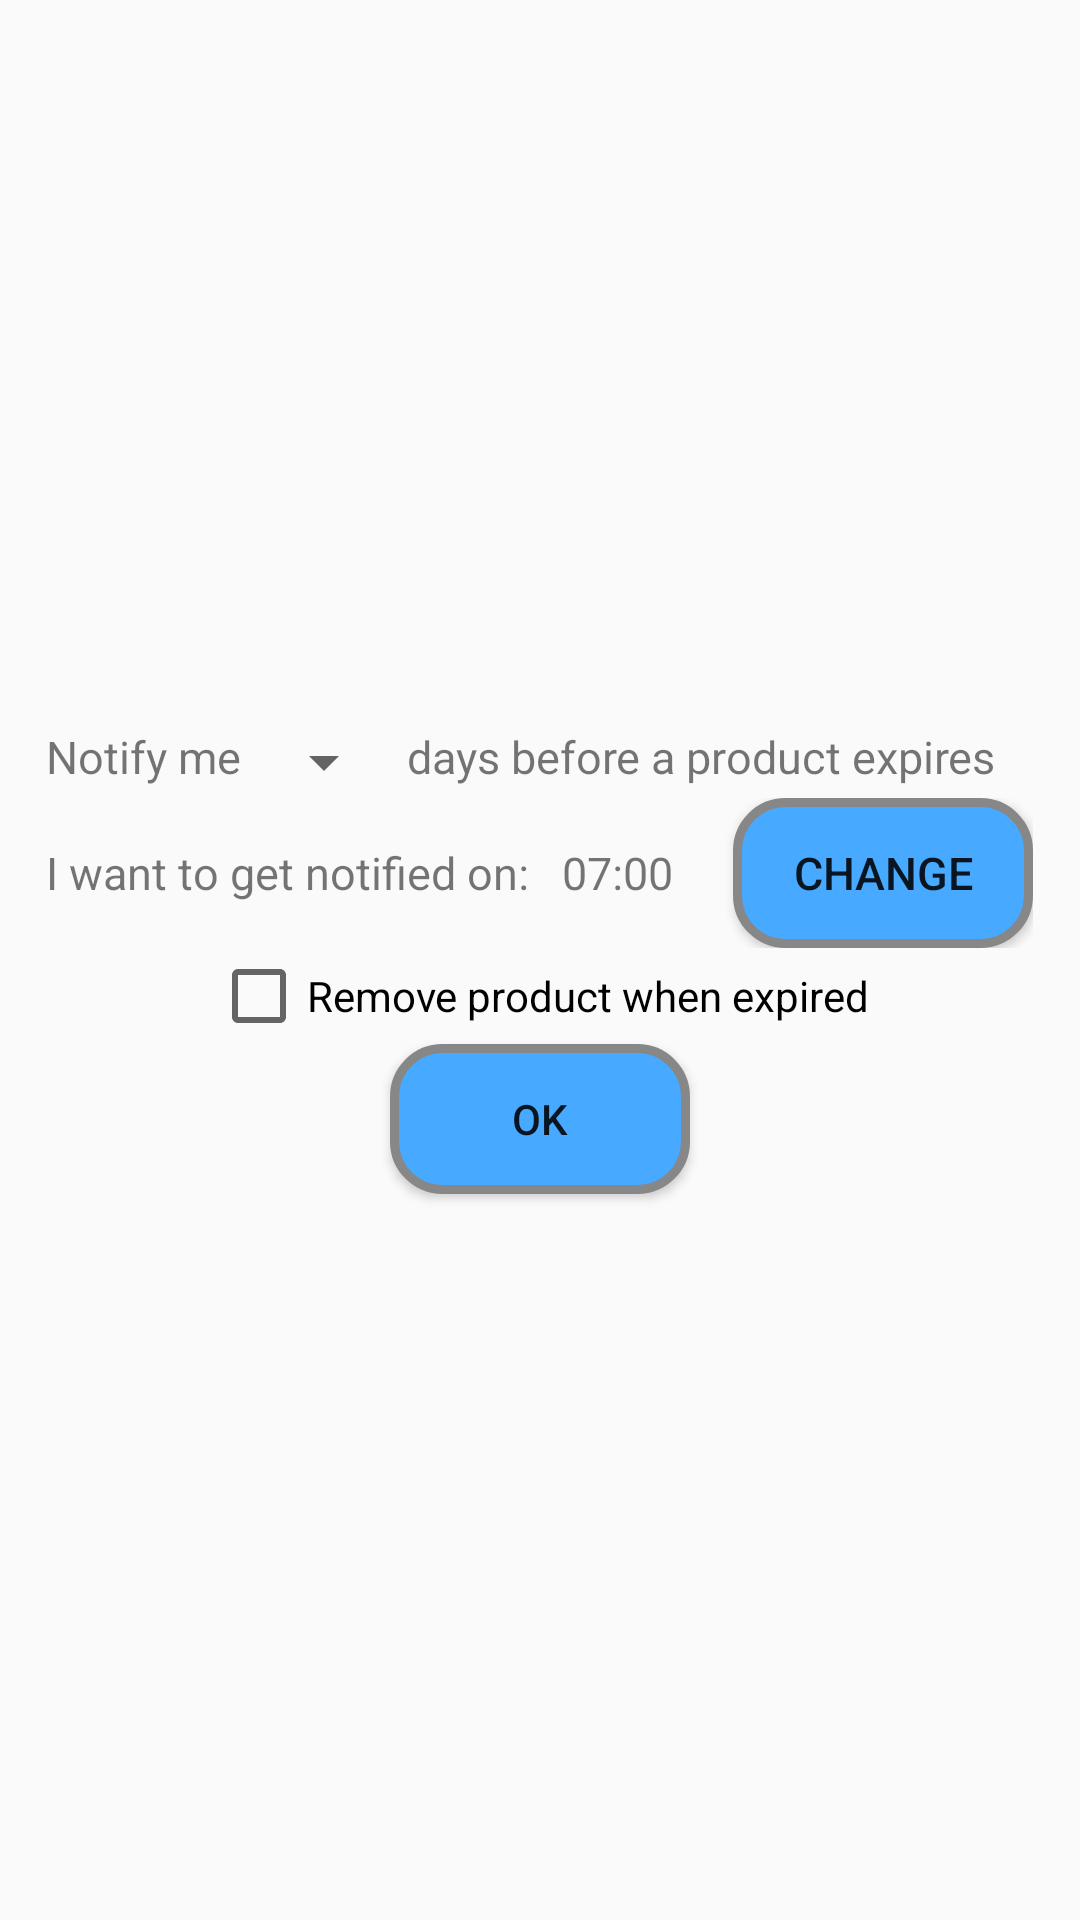

Here is an Android app screen rendered from its layout file. Give the layout XML and the strings, colors and styles it references.
<!-- AndroidManifest.xml: application theme AppTheme -->
<!-- res/layout/settings_dialog.xml -->
<?xml version="1.0" encoding="utf-8"?>

<LinearLayout xmlns:android="http://schemas.android.com/apk/res/android"
    android:layout_width="match_parent"
    android:layout_height="match_parent"
    android:gravity="center"
    android:orientation="vertical">

    <LinearLayout
        android:layout_width="wrap_content"
        android:layout_height="wrap_content"
        android:orientation="vertical">

        <LinearLayout
            android:layout_width="wrap_content"
            android:layout_height="wrap_content"
            android:orientation="horizontal">

            <TextView
                android:id="@+id/textView8"
                android:layout_width="wrap_content"
                android:layout_height="wrap_content"
                android:layout_weight="1"
                android:text="Notify me "
                android:textSize="15dp" />

            <Spinner
                android:id="@+id/spinner"
                android:layout_width="wrap_content"
                android:layout_height="wrap_content"
                android:layout_weight="1"
                android:textSize="15dp" />

            <TextView
                android:id="@+id/textView9"
                android:layout_width="wrap_content"
                android:layout_height="wrap_content"
                android:layout_weight="1"
                android:text=" days before a product expires"
                android:textSize="15dp" />

        </LinearLayout>

        <LinearLayout
            android:layout_width="wrap_content"
            android:layout_height="wrap_content"
            android:orientation="horizontal">

            <TextView
                android:id="@+id/textView10"
                android:layout_width="wrap_content"
                android:layout_height="wrap_content"
                android:layout_weight="1"
                android:text="I want to get notified on:   07:00"
                android:textSize="15dp" />

            <Space
                android:layout_width="20dp"
                android:layout_height="wrap_content"
                android:layout_weight="1" />

            <Button
                android:id="@+id/button4"
                android:layout_width="wrap_content"
                android:layout_height="wrap_content"
                android:textColor="@color/common_google_signin_btn_text_dark_default"
                android:background="@drawable/buttonshape"
                android:layout_weight="1"
                android:text="change"
                android:textSize="15dp" />

        </LinearLayout>

    </LinearLayout>

    <CheckBox
        android:id="@+id/checkBox"
        android:layout_width="wrap_content"
        android:layout_height="wrap_content"
        android:text="Remove product when expired" />

    <Button
        android:id="@+id/button5"
        android:layout_width="wrap_content"
        android:layout_height="wrap_content"
        android:textColor="@color/common_google_signin_btn_text_dark_default"
        android:background="@drawable/buttonshape"
        android:text="ok" />

</LinearLayout>
<!-- resources referenced by this layout -->
<resources>
  <!-- drawable buttonshape (drawable) -->
  <?xml version="1.0" encoding="utf-8"?>
  
  <shape xmlns:android="http://schemas.android.com/apk/res/android" android:shape="rectangle" >
      <corners
          android:radius="16dp"
          />
      <gradient
          android:angle="45"
          android:centerX="50%"
          android:centerColor="#47A9FF"
          android:startColor="#47A9FF"
          android:endColor="#47A9FF"
          android:type="linear"
          />
      <padding
          android:left="0dp"
          android:top="0dp"
          android:right="0dp"
          android:bottom="0dp"
          />
      <size
          android:width="100dp"
          android:height="50dp"
          />
      <stroke
          android:width="3dp"
          android:color="#878787"
          />
  </shape>
  <style name="AppTheme" parent="Theme.AppCompat.Light.DarkActionBar">
          
          <item name="colorPrimary">@color/title_color</item>
          <item name="colorPrimaryDark">@color/notification_color</item>
          <item name="colorAccent">@color/colorAccent</item>
      </style>
  <color name="title_color">#47A9FF</color>
  <color name="notification_color">#347EC0</color>
  <color name="colorAccent">#D81B60</color>
</resources>
